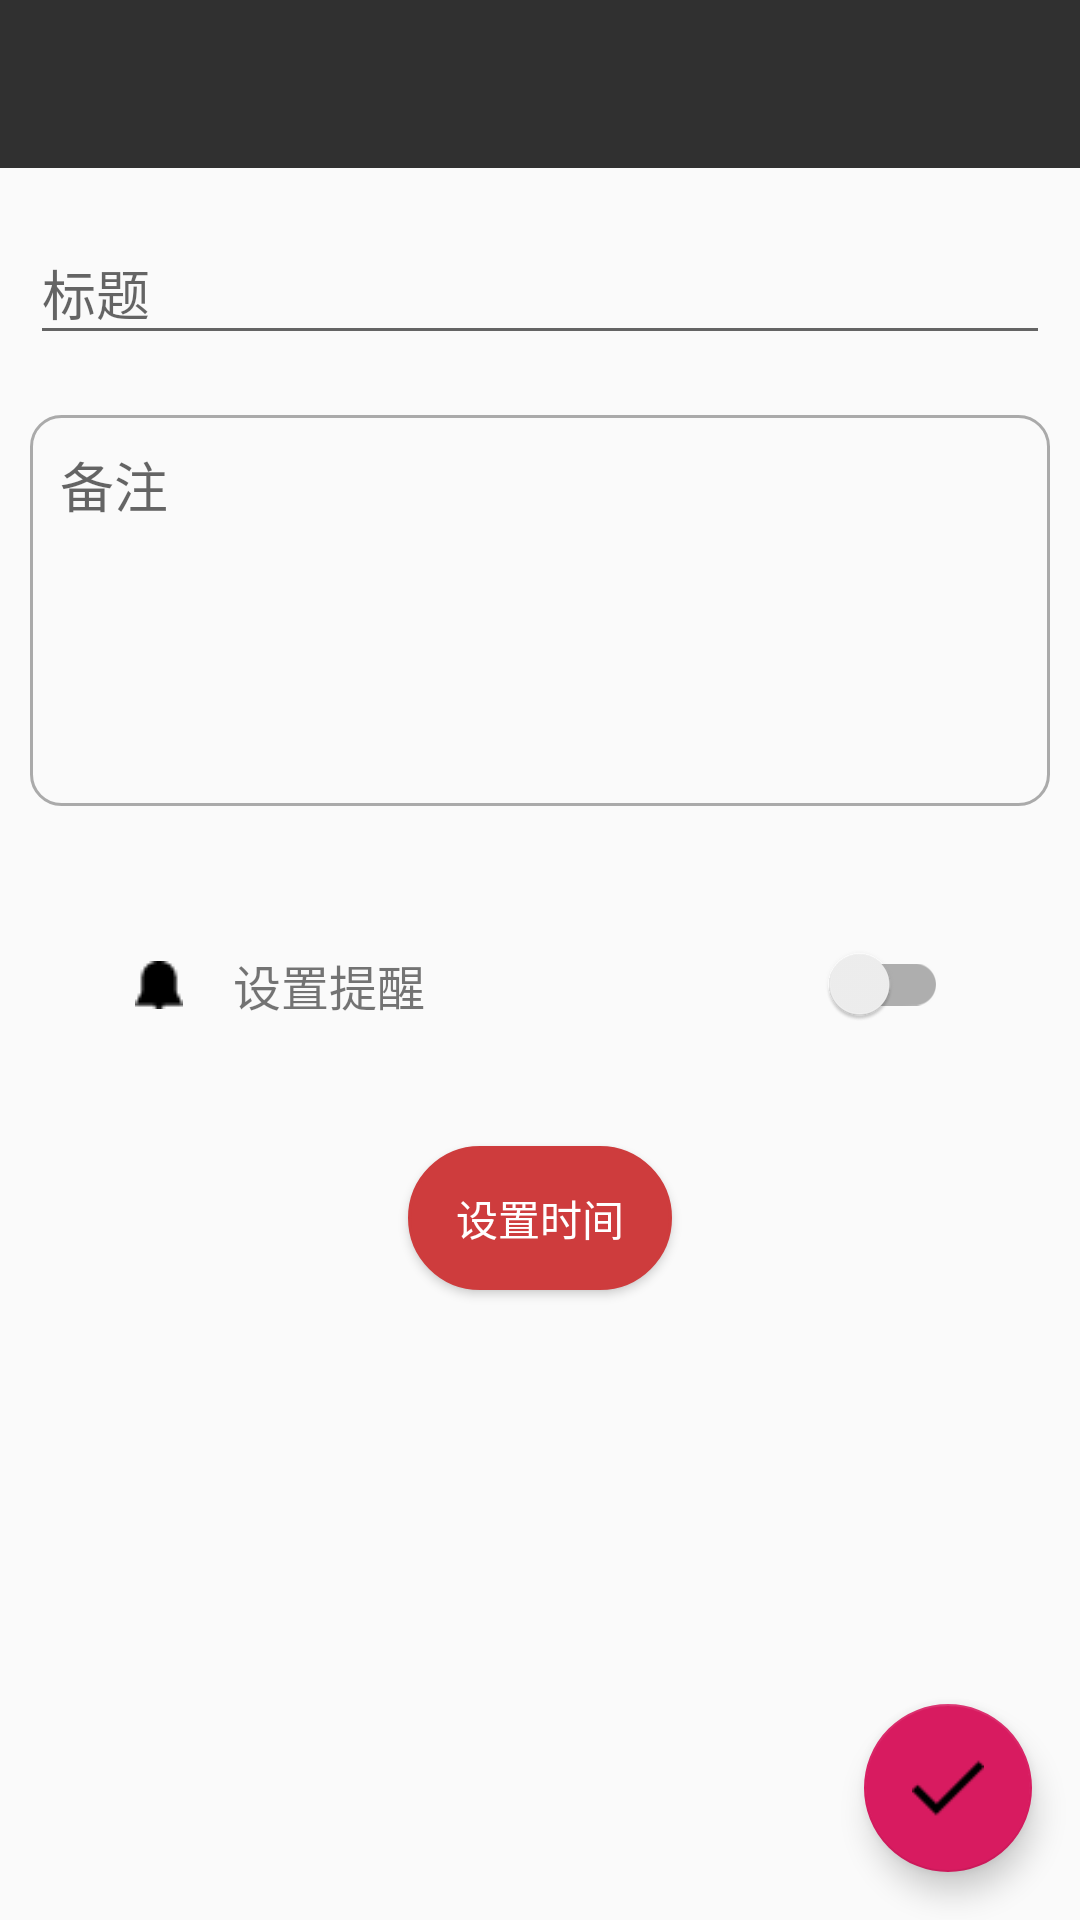

This screen was rendered from an Android layout file. Write that file and the resources it references.
<!-- AndroidManifest.xml: application theme AppTheme -->
<!-- res/layout/activity_schedule.xml -->
<?xml version="1.0" encoding="utf-8"?>
<FrameLayout xmlns:android="http://schemas.android.com/apk/res/android"
    xmlns:app="http://schemas.android.com/apk/res-auto"
    xmlns:tools="http://schemas.android.com/tools"
    android:layout_width="match_parent"
    android:layout_height="match_parent"
    tools:context=".Schedule.ScheduleActivity">

    <LinearLayout
        android:layout_width="match_parent"
        android:layout_height="wrap_content"
        android:orientation="vertical">

        <android.support.v7.widget.Toolbar
            android:id="@+id/schedule_toolbar"
            android:layout_width="match_parent"
            android:layout_height="?attr/actionBarSize"
            android:background="?attr/colorPrimary"
            android:theme="@style/ThemeOverlay.AppCompat.Dark.ActionBar"
            app:popupTheme="@style/popup_theme"
            android:fitsSystemWindows="true"/>

        <android.support.design.widget.TextInputLayout
            android:layout_width="match_parent"
            android:layout_height="wrap_content"
            android:layout_margin="10dp"
            >
            <android.support.design.widget.TextInputEditText
                android:id="@+id/schedule_edit_title"
                android:layout_width="match_parent"
                android:layout_height="wrap_content"
                android:inputType="text"
                android:hint="标题"/>
        </android.support.design.widget.TextInputLayout>


        <EditText
            android:layout_width="match_parent"
            android:layout_height="wrap_content"
            android:id="@+id/schedule_edit_detail"
            android:hint="备注"
            android:minLines="5"
            android:gravity="top"
            android:background="@drawable/gray_edit"
            android:padding="10dp"
            android:maxLength="100"
            android:maxLines="10"
            android:layout_margin="10dp"/>

        <LinearLayout
            android:layout_width="match_parent"
            android:layout_height="0dp"
            android:layout_marginLeft="36dp"
            android:layout_marginRight="36dp"
            android:layout_marginTop="30dp"
            android:layout_weight=".5"
            android:gravity="center">

            <ImageButton
                android:layout_width="0dp"
                android:layout_height="wrap_content"
                android:layout_weight=".4"
                android:background="@android:color/transparent"
                android:padding="8dp"
                android:src="@drawable/alert" />

            <TextView
                android:layout_width="0dp"
                android:layout_height="wrap_content"
                android:layout_weight="2"
                android:gravity="start"
                android:paddingBottom="8dp"
                android:paddingLeft="8dp"
                android:paddingRight="8dp"
                android:paddingTop="8dp"
                android:text="设置提醒"
                android:textSize="16sp" />

            <android.support.v7.widget.SwitchCompat
                android:id="@+id/reminder_switch"
                android:layout_width="0dp"
                android:layout_height="wrap_content"
                android:layout_gravity="center"
                android:layout_weight="1"
                android:gravity="center"
                android:padding="8dp" />

        </LinearLayout>

        <TextView
            android:id="@+id/scheduleDateTimeReminderTextView"
            android:layout_width="match_parent"
            android:layout_height="wrap_content"
            android:gravity="center"
            android:textSize="14sp" />
        <Button
            android:id="@+id/set_schedule_time_button"
            android:layout_width="wrap_content"
            android:layout_height="wrap_content"
            android:layout_gravity="center"
            android:background="@drawable/button_red_round_corner"
            android:layout_margin="15dp"
            android:text="设置时间"
            android:textColor="@android:color/white"/>
    </LinearLayout>

    <android.support.design.widget.FloatingActionButton
        android:id="@+id/fad_change_schedul"
        android:layout_width="wrap_content"
        android:layout_height="wrap_content"
        android:layout_margin="16dp"
        android:layout_gravity="bottom|right"
        android:src="@drawable/fad_gou"
        app:fabSize="normal"/>
</FrameLayout>
<!-- resources referenced by this layout -->
<resources>
  <!-- drawable alert: png bitmap (drawable, 243 bytes) -->
  <!-- drawable button_red_round_corner (drawable) -->
  <?xml version="1.0" encoding="utf-8"?>
  <shape xmlns:android="http://schemas.android.com/apk/res/android"
      android:shape="rectangle">
  
      <solid android:color="@color/red"/>
  
      <stroke android:width="1dp" android:color="@color/red"/>
  
      <corners android:radius="100dp"/>
  
  </shape>
  <!-- drawable fad_gou: png bitmap (drawable, 298 bytes) -->
  <!-- drawable gray_edit (drawable) -->
  <?xml version="1.0" encoding="utf-8"?>
  <shape xmlns:android="http://schemas.android.com/apk/res/android">
      <stroke android:color="@android:color/darker_gray"
          android:width="1dp"/>
      <corners android:radius="10dp"/>
  </shape>
  <style name="popup_theme" parent="@style/ThemeOverlay.AppCompat.Light">
          
          <item name="android:background">@color/popupmenu</item>
          
          <item name="android:textColor">@android:color/white</item>
          
          <item name="overlapAnchor">false</item>
      </style>
  <style name="AppTheme" parent="Theme.AppCompat.Light.NoActionBar">
          
          <item name="colorPrimary">@color/mycolor</item>
          <item name="colorPrimaryDark">@color/mycolor</item>
          <item name="colorAccent">@color/colorAccent</item>
      </style>
  <color name="red">#ce3c3d</color>
  <color name="popupmenu">#8E8E8E</color>
  <color name="mycolor">#303030</color>
  <color name="colorAccent">#D81B60</color>
</resources>
